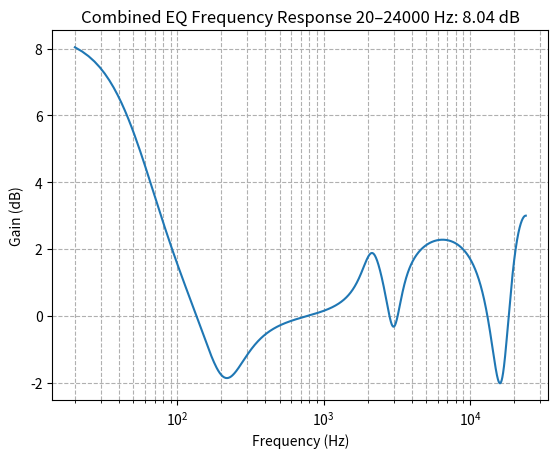

The script that saved this image:
import numpy as np
from scipy import signal
import matplotlib.pyplot as plt

def peaking_eq(fc, Q, gain_db, fs):
    A = 10**(gain_db/40.0)
    w0 = 2 * np.pi * fc / fs
    alpha = np.sin(w0)/(2*Q)

    b0 = 1 + alpha*A
    b1 = -2*np.cos(w0)
    b2 = 1 - alpha*A
    a0 = 1 + alpha/A
    a1 = -2*np.cos(w0)
    a2 = 1 - alpha/A

    b = [b0/a0, b1/a0, b2/a0]
    a = [1, a1/a0, a2/a0]
    return b, a

def low_shelf_eq(fc, Q, gain_db, fs):
    # Q here serves as shelf slope parameter (S). For simplicity, use Q=1 for standard slope.
    A = 10**(gain_db/40.0)
    w0 = 2 * np.pi * fc / fs
    sn = np.sin(w0)
    cs = np.cos(w0)
    # Using Q as slope parameter with assumption Q=1 for standard behavior
    alpha = sn/2 * np.sqrt((A + 1/A)*(1/Q - 1) + 2)
    beta = 2*np.sqrt(A)*alpha

    b0 =    A*((A+1) - (A-1)*cs + beta)
    b1 =  2*A*((A-1) - (A+1)*cs)
    b2 =    A*((A+1) - (A-1)*cs - beta)
    a0 =        (A+1) + (A-1)*cs + beta
    a1 =   -2*((A-1) + (A+1)*cs)
    a2 =        (A+1) + (A-1)*cs - beta

    b = [b0/a0, b1/a0, b2/a0]
    a = [1, a1/a0, a2/a0]
    return b, a

def high_shelf_eq(fc, Q, gain_db, fs):
    # Q serves as shelf slope parameter (S). For simplicity, use Q=1 for standard slope.
    A = 10**(gain_db/40.0)
    w0 = 2 * np.pi * fc / fs
    sn = np.sin(w0)
    cs = np.cos(w0)
    alpha = sn/2 * np.sqrt((A + 1/A)*(1/Q - 1) + 2)
    beta = 2*np.sqrt(A)*alpha

    b0 =    A*((A+1) + (A-1)*cs + beta)
    b1 = -2*A*((A-1) + (A+1)*cs)
    b2 =    A*((A+1) + (A-1)*cs - beta)
    a0 =        (A+1) - (A-1)*cs + beta
    a1 =    2*((A-1) - (A+1)*cs)
    a2 =        (A+1) - (A-1)*cs - beta

    b = [b0/a0, b1/a0, b2/a0]
    a = [1, a1/a0, a2/a0]
    return b, a

fs = 48000 # sample rate
freqstart = 20
freqend = fs//2
freqs = np.linspace(freqstart, freqend, 10000)
w = 2 * np.pi * freqs / fs

# Define bands as tuples: (type, fc, Q, gain_db)
bands = [
    ('low_shelf', 65, 0.7, 8.5),
    ('peaking', 210, 1.1, -2.3),
    ('peaking', 2150, 2.2, 1.5),
    ('peaking', 3000, 3.0, -2.2),
    ('peaking', 16000, 1.0, -5.0),
    ('high_shelf', 3000, 0.7, 3.0)
]

H_total = np.ones_like(w, dtype=complex)

for ftype, fc, Q, gain_db in bands:
    if ftype == 'peaking':
        b, a = peaking_eq(fc, Q, gain_db, fs)
    elif ftype == 'low_shelf':
        b, a = low_shelf_eq(fc, Q, gain_db, fs)
    elif ftype == 'high_shelf':
        b, a = high_shelf_eq(fc, Q, gain_db, fs)
    else:
        continue

    _, h = signal.freqz(b, a, worN=w)
    H_total *= h

G_total_db = 20 * np.log10(np.abs(H_total))
combined_db = f"{np.max(G_total_db):.2f}"
result = f'Combined EQ Frequency Response {freqstart}–{freqend} Hz: {combined_db} dB'
print(result)

plt.semilogx(freqs, G_total_db)
plt.title(result)
plt.xlabel('Frequency (Hz)')
plt.ylabel('Gain (dB)')
plt.grid(True, which='both', ls='--')
plt.show()
